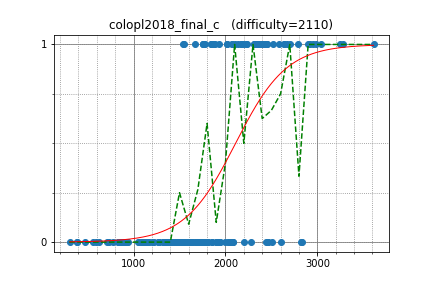

The table this chart was drawn from, first rows:
yosupo, 3249.415338, 1
maroonrk, 2898, 1
tozangezan, 2956, 1
semiexp, 3612, 1
sugim48, 3275, 1
sigma425, 3042, 1
joisino, 2790, 1
ryoissy, 2349, 1
E869120, 2634, 1
Huziwara, 2984, 1
kimiyuki, 2416, 1
tossy, 2233, 1
square1001, 2512, 1
hoget157, 2344, 1
funcsr, 2360, 1
hamko, 1934, 1
drafear, 2457, 1
ei13333, 2426, 1
base64, 2221, 1
imulan, 2068, 1
piroz95, 2321, 1
btk15049, 2453, 1
smiken, 2185, 1
omochana2, 2170, 1
abc050, 2015, 1
rickytheta, 2703, 1
ptrs, 1840, 1
rapurasu, 2021, 1
dohatsutsu, 2319, 1
nuip, 2820, 0
Pulmn, 2204, 0
PIandS, 2459, 0
yuma000, 2604, 0
Lepton, 2439, 0
sntea, 1856, 0
int_cl, 1481, 0
kotamanegi, 2077, 1
yana87, 1535, 1
SGI, 1856, 1
Yazaten, 1882, 1
kshinya, 1753, 1
satanic0258, 2313, 1
nikutto, 2139, 1
etonagisa, 1861, 1
goryudyuma, 1847, 1
yamad, 2109, 1
monolith, 2187, 1
Ti11192916, 1774, 1
sako0384, 1553, 1
kosakkun, 1622, 0
spica314, 2032, 0
leaf1415, 1935, 0
lrmystp, 2039, 0
amano, 2282, 0
utdotk, 1348, 0
takoshi, 1936, 0
takaten, 1426, 0
creep04, 1529, 0
clavis1107, 1463, 0
haji, 1789, 0
Yang33, 1647, 0
... 109 more rows
